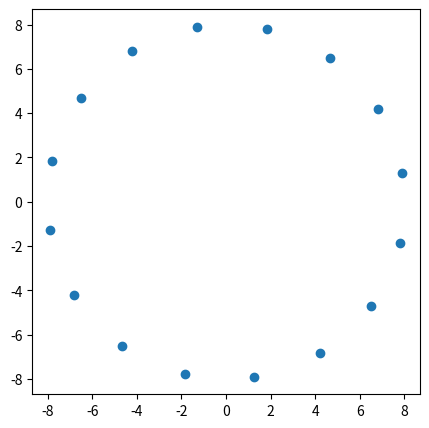

Reproduce this figure in Python.
import numpy as np
import matplotlib.pyplot as plt
from PIL import Image

# === Parameters ===

# Signal to Noise Ratio (SNR), aka Bit Energy (Eb) to Noise Power (N0) in Decibel
EbN0_db = 10


# === Constellations ===

class Constellation:
    """Modulation Scheme Base Class"""

    # Constructor
    def __init__(self, name, symbols_num):
        # Modulation Scheme Name
        self.name = name
        # Number of Symbols
        self.symbols_num = symbols_num
        # Bits per symbol
        self.symbol_bits = np.log2(symbols_num)
        # Uninitialized array to place symbols
        self.symbols = np.empty(symbols_num)

    # Plot constellation
    def plot(self):
        plt.figure(figsize=(5, 5))
        plt.scatter(self.symbols.real, self.symbols.imag)
        plt.show()


class PSK(Constellation):
    """PSK Modulation Scheme Class"""

    def __init__(self, name, symbols_num, symbol_power, angle_offset):
        # Call parent constructor
        super().__init__(name, symbols_num)
        # Symbol Power
        self.symbol_power = symbol_power
        # Constellation offset
        self.angle_offset = angle_offset
        # Symbols angles
        self.angles = np.arange(symbols_num) * 2 * np.pi / symbols_num + angle_offset
        # Symbols
        self.symbols = symbol_power * np.exp(-1j * self.angles)


sixteenPSK = PSK("16-PSK", 16, 8, 45)
print(sixteenPSK.symbols)
sixteenPSK.plot()
